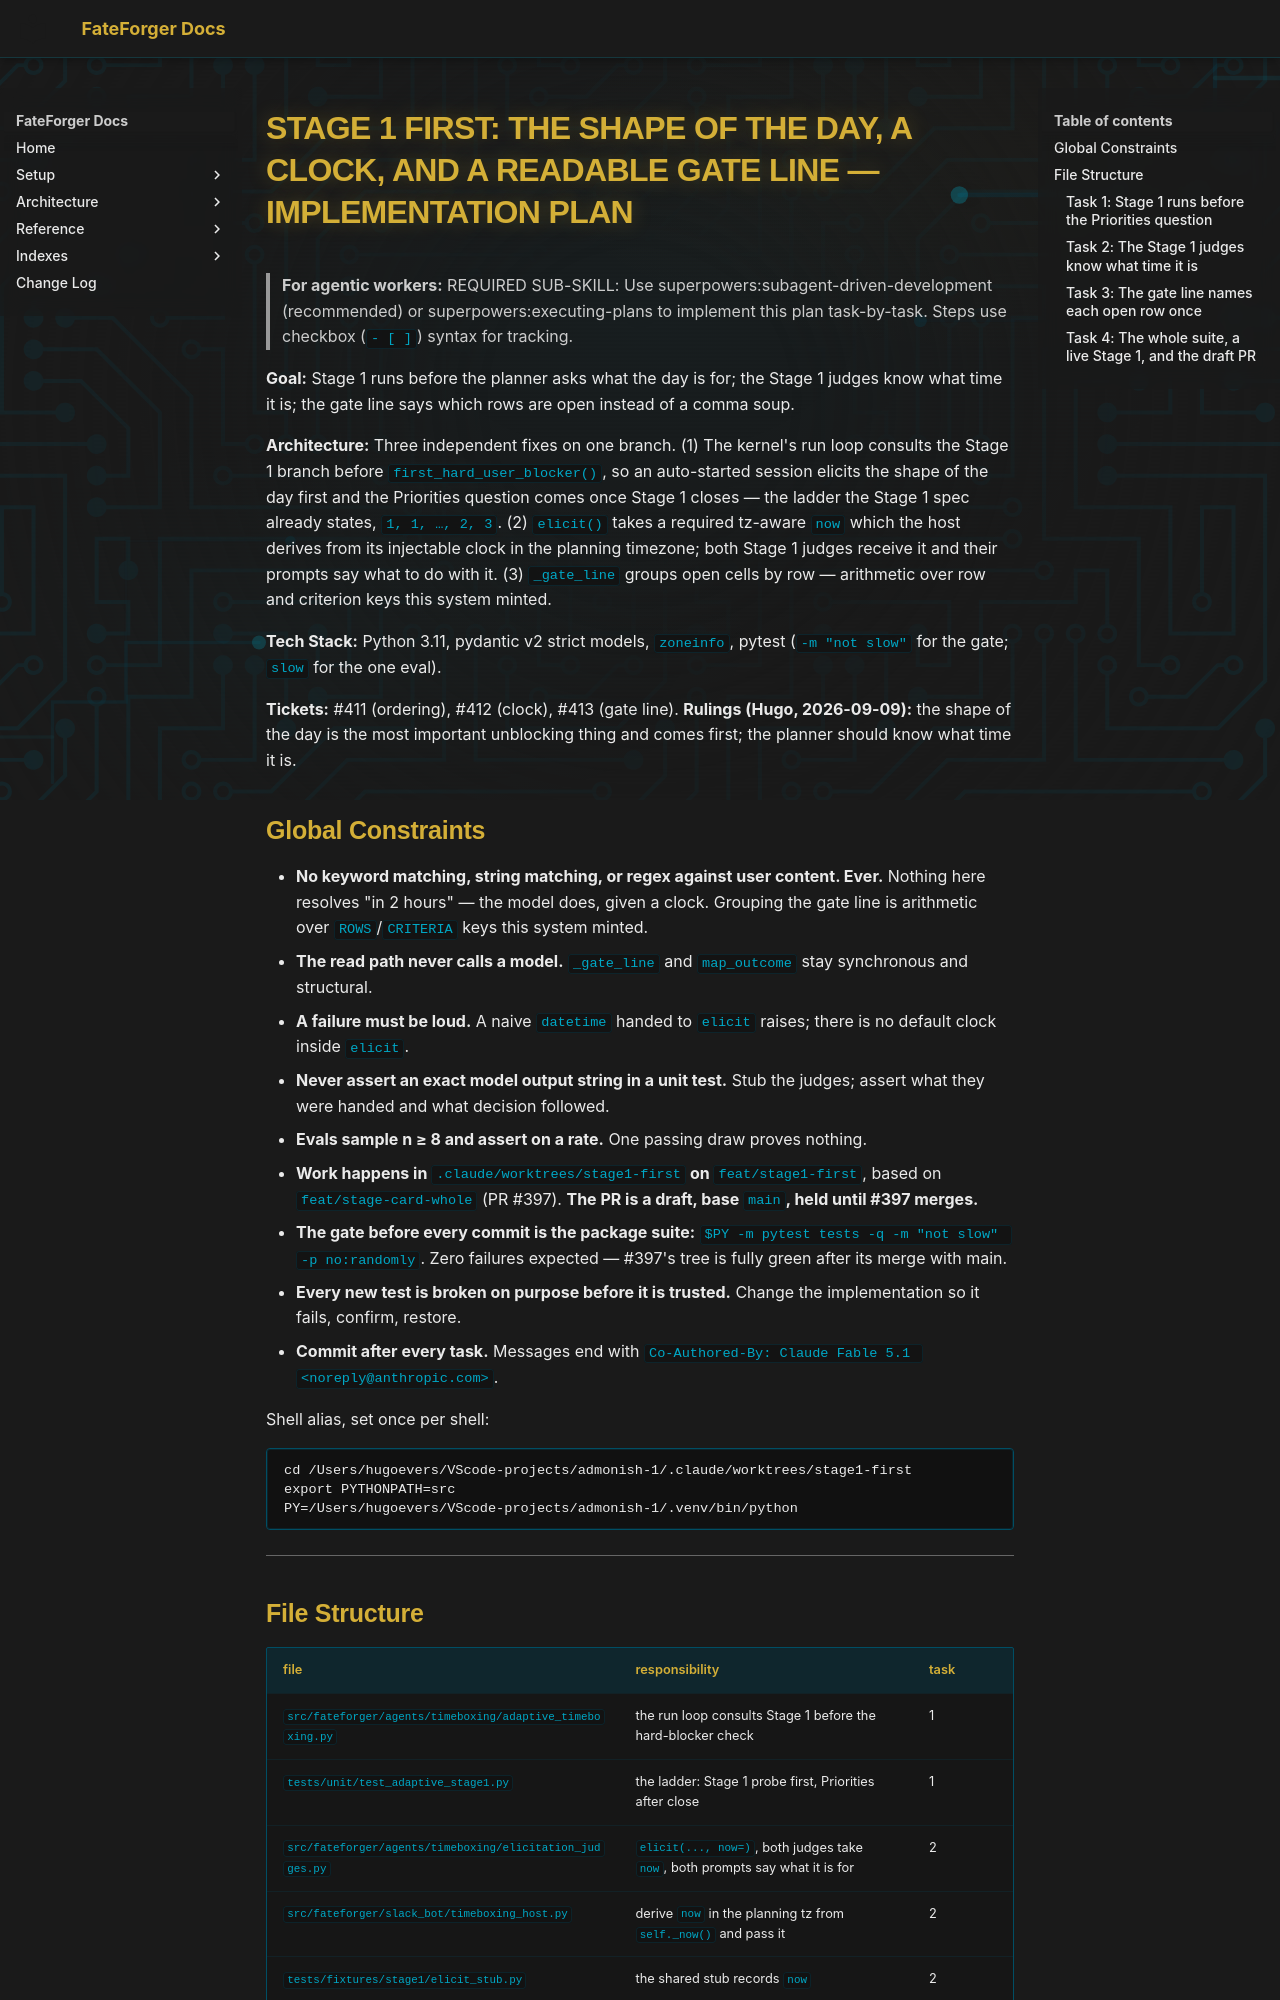

repository: hugocool/FateForger · page: superpowers/plans/2026-09-09-stage1-first/index.html · generator: mkdocs

# Stage 1 First: The Shape of the Day, a Clock, and a Readable Gate Line — Implementation Plan

> **For agentic workers:** REQUIRED SUB-SKILL: Use superpowers:subagent-driven-development (recommended) or superpowers:executing-plans to implement this plan task-by-task. Steps use checkbox (`- [ ]`) syntax for tracking.

**Goal:** Stage 1 runs before the planner asks what the day is for; the Stage 1 judges know what time it is; the gate line says which rows are open instead of a comma soup.

**Architecture:** Three independent fixes on one branch. (1) The kernel's run loop consults the Stage 1 branch before `first_hard_user_blocker()`, so an auto-started session elicits the shape of the day first and the Priorities question comes once Stage 1 closes — the ladder the Stage 1 spec already states, `1, 1, …, 2, 3`. (2) `elicit()` takes a required tz-aware `now` which the host derives from its injectable clock in the planning timezone; both Stage 1 judges receive it and their prompts say what to do with it. (3) `_gate_line` groups open cells by row — arithmetic over row and criterion keys this system minted.

**Tech Stack:** Python 3.11, pydantic v2 strict models, `zoneinfo`, pytest (`-m "not slow"` for the gate; `slow` for the one eval).

**Tickets:** #411 (ordering), #412 (clock), #413 (gate line). **Rulings (Hugo, 2026-09-09):** the shape of the day is the most important unblocking thing and comes first; the planner should know what time it is.

## Global Constraints

- **No keyword matching, string matching, or regex against user content. Ever.** Nothing here resolves "in 2 hours" — the model does, given a clock. Grouping the gate line is arithmetic over `ROWS`/`CRITERIA` keys this system minted.
- **The read path never calls a model.** `_gate_line` and `map_outcome` stay synchronous and structural.
- **A failure must be loud.** A naive `datetime` handed to `elicit` raises; there is no default clock inside `elicit`.
- **Never assert an exact model output string in a unit test.** Stub the judges; assert what they were handed and what decision followed.
- **Evals sample n ≥ 8 and assert on a rate.** One passing draw proves nothing.
- **Work happens in `.claude/worktrees/stage1-first` on `feat/stage1-first`**, based on `feat/stage-card-whole` (PR #397). **The PR is a draft, base `main`, held until #397 merges.**
- **The gate before every commit is the package suite:** `$PY -m pytest tests -q -m "not slow" -p no:randomly`. Zero failures expected — #397's tree is fully green after its merge with main.
- **Every new test is broken on purpose before it is trusted.** Change the implementation so it fails, confirm, restore.
- **Commit after every task.** Messages end with `Co-Authored-By: Claude Fable 5.1 <noreply@anthropic.com>`.

Shell alias, set once per shell:

```bash
cd /Users/hugoevers/VScode-projects/admonish-1/.claude/worktrees/stage1-first
export PYTHONPATH=src
PY=/Users/hugoevers/VScode-projects/admonish-1/.venv/bin/python
```

---

## File Structure

| file | responsibility | task |
| --- | --- | --- |
| `src/fateforger/agents/timeboxing/adaptive_timeboxing.py` | the run loop consults Stage 1 before the hard-blocker check | 1 |
| `tests/unit/test_adaptive_stage1.py` | the ladder: Stage 1 probe first, Priorities after close | 1 |
| `src/fateforger/agents/timeboxing/elicitation_judges.py` | `elicit(..., now=)`, both judges take `now`, both prompts say what it is for | 2 |
| `src/fateforger/slack_bot/timeboxing_host.py` | derive `now` in the planning tz from `self._now()` and pass it | 2 |
| `tests/fixtures/stage1/elicit_stub.py` | the shared stub records `now` | 2 |
| `tests/unit/test_elicitation_judges.py`, `tests/unit/test_timeboxing_host_stage1_rows.py` | stubs gain `now`; the host test asserts the tz conversion | 2 |
| `tests/evals/test_stage1_clock.py` | the "in 2 hours at 10:09" resample | 2 |
| `src/fateforger/slack_bot/stage_cards.py` | `_gate_line` groups by row | 3 |
| `tests/unit/test_stage_cards.py` | the two gate-line tests rewritten | 3 |

---
